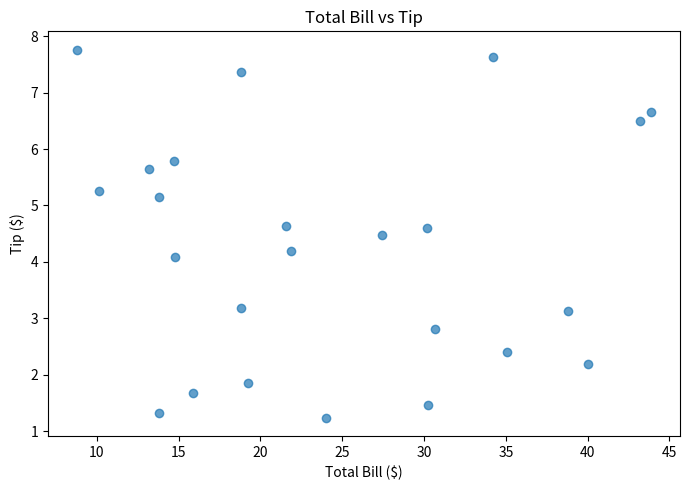
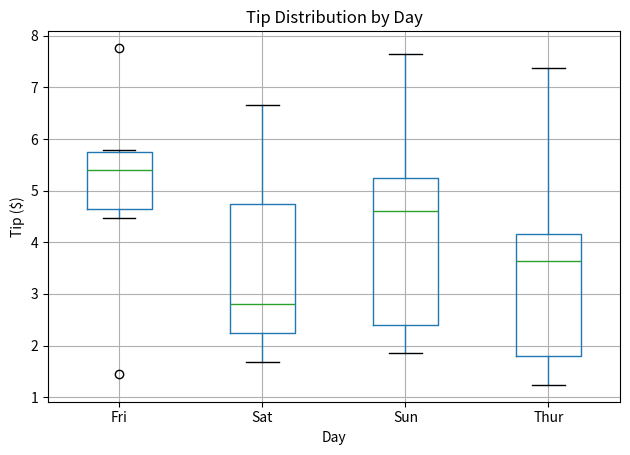
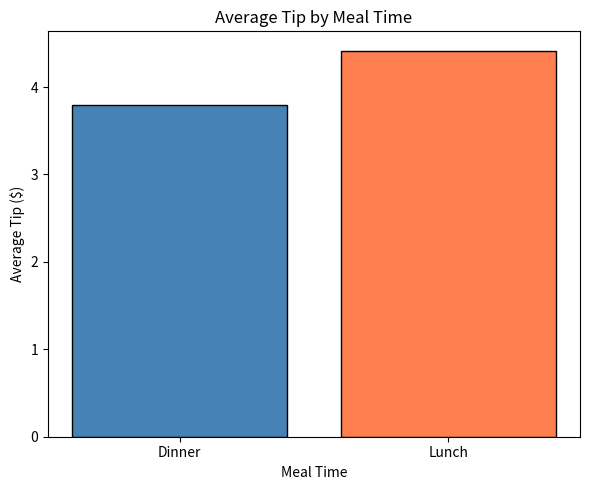
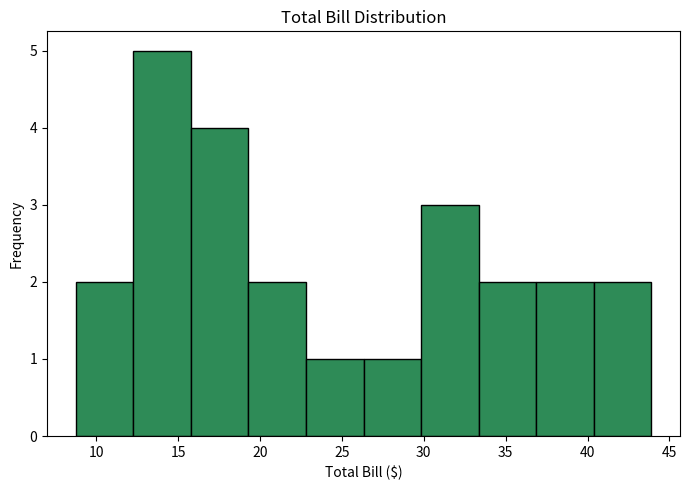
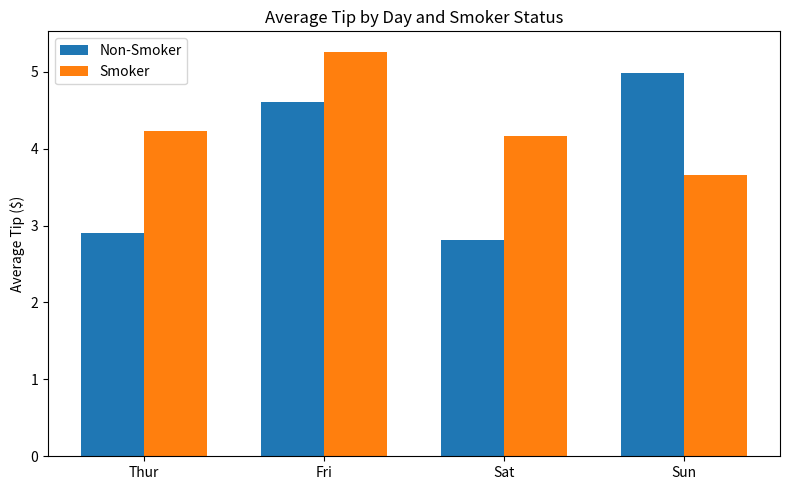
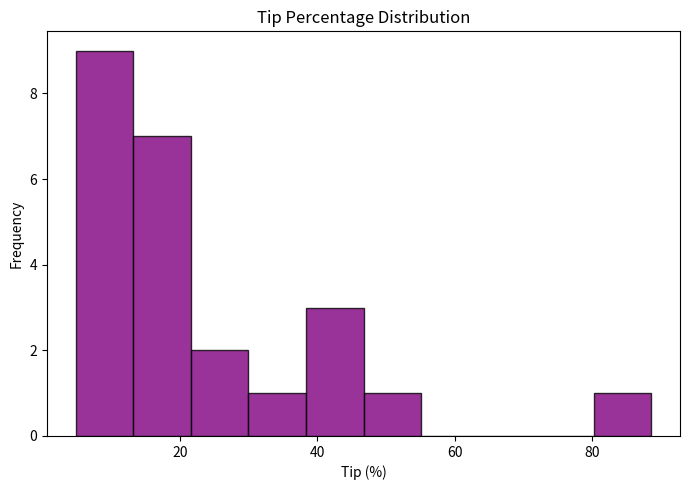

Write the Python code that produced these figures, in order.
# -------------------------------------------------
# File Name: 33_tips_viz.py
# Author: Florentino Báez
# Date: Pandas
# Description: Visualize Restaurant Tips Data. Create scatter plots, box plots,
#              and categorical charts analyzing tips by meal, day, and party size.
# -------------------------------------------------

import pandas as pd
import matplotlib.pyplot as plt
import numpy as np

# Create tips DataFrame: total_bill, tip, sex, smoker, day, time, size
# At least 20 rows
np.random.seed(42)
n = 24
data = {
    "total_bill": np.round(np.random.uniform(8, 45, n), 2),
    "tip": np.round(np.random.uniform(1, 8, n), 2),
    "sex": np.random.choice(["Male", "Female"], n),
    "smoker": np.random.choice(["Yes", "No"], n),
    "day": np.random.choice(["Fri", "Sat", "Sun", "Thur"], n),
    "time": np.random.choice(["Lunch", "Dinner"], n),
    "size": np.random.randint(1, 6, n)
}

df = pd.DataFrame(data)

# Calculate tip_percentage for analysis
df["tip_percentage"] = (df["tip"] / df["total_bill"] * 100).round(2)

print("Tips data (sample):")
print(df.head())

# --- Scatter plot: total_bill vs tip ---
plt.figure(figsize=(7, 5))
plt.scatter(df["total_bill"], df["tip"], alpha=0.7)
plt.title("Total Bill vs Tip")
plt.xlabel("Total Bill ($)")
plt.ylabel("Tip ($)")
plt.tight_layout()
plt.savefig("tips_bill_vs_tip.png", dpi=100, bbox_inches="tight")
plt.show()

# --- Box plot: tip distribution by day ---
df_tip_day = df[["day", "tip"]]
days_order = ["Thur", "Fri", "Sat", "Sun"]
df_tip_day["day"] = pd.Categorical(df_tip_day["day"], categories=days_order, ordered=True)
df_tip_day = df_tip_day.sort_values("day")

plt.figure(figsize=(7, 5))
df.boxplot(column="tip", by="day")
plt.suptitle("")
plt.title("Tip Distribution by Day")
plt.xlabel("Day")
plt.ylabel("Tip ($)")
plt.tight_layout()
plt.savefig("tips_boxplot_by_day.png", dpi=100, bbox_inches="tight")
plt.show()

# --- Bar chart: average tip by meal time (Lunch vs Dinner) ---
avg_tip_by_time = df.groupby("time")["tip"].mean()

plt.figure(figsize=(6, 5))
plt.bar(avg_tip_by_time.index, avg_tip_by_time.values, color=["steelblue", "coral"], edgecolor="black")
plt.title("Average Tip by Meal Time")
plt.xlabel("Meal Time")
plt.ylabel("Average Tip ($)")
plt.tight_layout()
plt.savefig("tips_avg_by_time.png", dpi=100, bbox_inches="tight")
plt.show()

# --- Histogram: total bill distribution ---
plt.figure(figsize=(7, 5))
plt.hist(df["total_bill"], bins=10, color="seagreen", edgecolor="black")
plt.title("Total Bill Distribution")
plt.xlabel("Total Bill ($)")
plt.ylabel("Frequency")
plt.tight_layout()
plt.savefig("tips_bill_histogram.png", dpi=100, bbox_inches="tight")
plt.show()

# --- Grouped bar chart: average tip by day and smoker status ---
pivot_tip = df.pivot_table(values="tip", index="day", columns="smoker", aggfunc="mean", fill_value=0)
# Ensure day order
pivot_tip = pivot_tip.reindex(days_order)

x = np.arange(len(pivot_tip.index))
width = 0.35
fig, ax = plt.subplots(figsize=(8, 5))
ax.bar(x - width/2, pivot_tip["No"], width, label="Non-Smoker")
ax.bar(x + width/2, pivot_tip["Yes"], width, label="Smoker")
ax.set_xticks(x)
ax.set_xticklabels(pivot_tip.index)
ax.set_ylabel("Average Tip ($)")
ax.set_title("Average Tip by Day and Smoker Status")
ax.legend()
plt.tight_layout()
plt.savefig("tips_by_day_smoker.png", dpi=100, bbox_inches="tight")
plt.show()

# --- Histogram: tip_percentage ---
plt.figure(figsize=(7, 5))
plt.hist(df["tip_percentage"], bins=10, color="purple", edgecolor="black", alpha=0.8)
plt.title("Tip Percentage Distribution")
plt.xlabel("Tip (%)")
plt.ylabel("Frequency")
plt.tight_layout()
plt.savefig("tips_pct_histogram.png", dpi=100, bbox_inches="tight")
plt.show()

print("Plots saved: tips_bill_vs_tip.png, tips_boxplot_by_day.png, tips_avg_by_time.png, tips_bill_histogram.png, tips_by_day_smoker.png, tips_pct_histogram.png")
